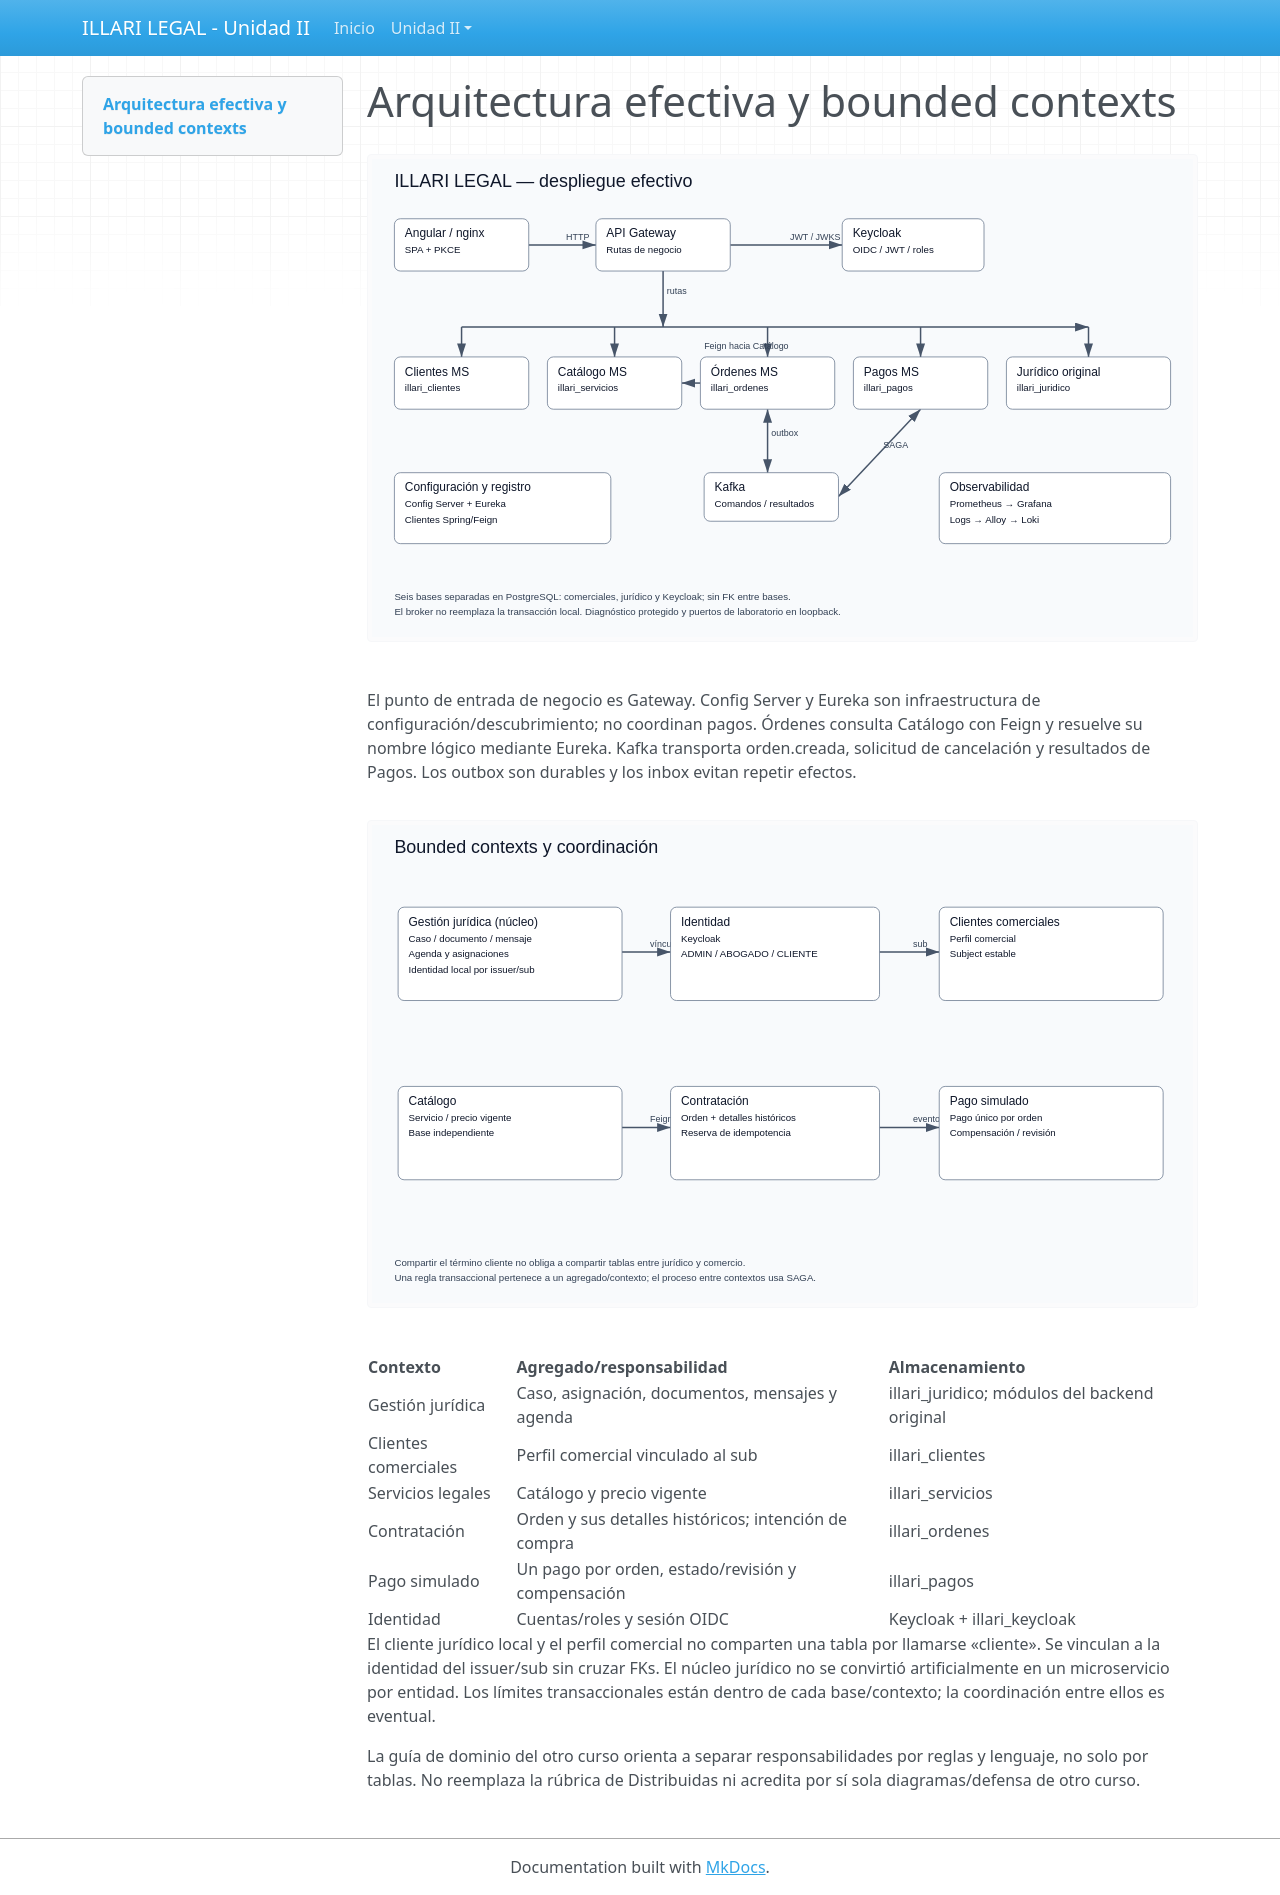

repository: puma13H/ILLARI_LEGAL_U2 · page: ARQUITECTURA/index.html · generator: mkdocs

# Arquitectura efectiva y bounded contexts

![Despliegue real](diagramas/arquitectura.svg)

El punto de entrada de negocio es Gateway. Config Server y Eureka son infraestructura de configuración/descubrimiento; no coordinan pagos. Órdenes consulta Catálogo con Feign y resuelve su nombre lógico mediante Eureka. Kafka transporta orden.creada, solicitud de cancelación y resultados de Pagos. Los outbox son durables y los inbox evitan repetir efectos.

![Contextos](diagramas/contextos.svg)

| Contexto | Agregado/responsabilidad | Almacenamiento |
|---|---|---|
| Gestión jurídica | Caso, asignación, documentos, mensajes y agenda | illari_juridico; módulos del backend original |
| Clientes comerciales | Perfil comercial vinculado al sub | illari_clientes |
| Servicios legales | Catálogo y precio vigente | illari_servicios |
| Contratación | Orden y sus detalles históricos; intención de compra | illari_ordenes |
| Pago simulado | Un pago por orden, estado/revisión y compensación | illari_pagos |
| Identidad | Cuentas/roles y sesión OIDC | Keycloak + illari_keycloak |

El cliente jurídico local y el perfil comercial no comparten una tabla por llamarse «cliente». Se vinculan a la identidad del issuer/sub sin cruzar FKs. El núcleo jurídico no se convirtió artificialmente en un microservicio por entidad. Los límites transaccionales están dentro de cada base/contexto; la coordinación entre ellos es eventual.

La guía de dominio del otro curso orienta a separar responsabilidades por reglas y lenguaje, no solo por tablas. No reemplaza la rúbrica de Distribuidas ni acredita por sí sola diagramas/defensa de otro curso.
